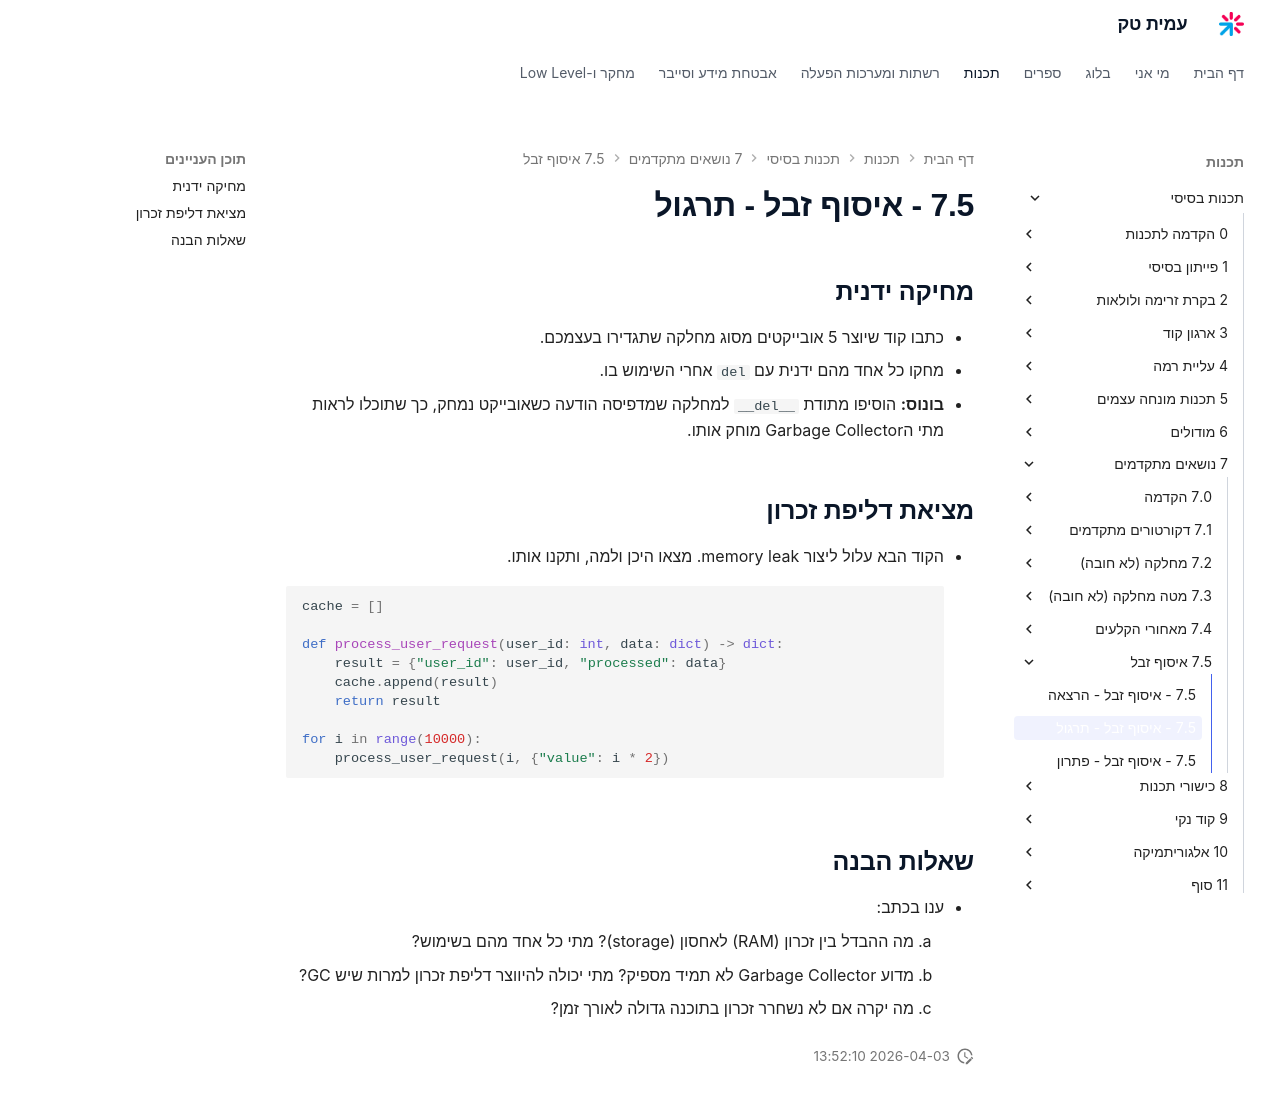

repository: AmitPinchasi/amittech · page: תכנות-בסיסי/7 - נושאים מתקדמים/7.5 - איסוף זבל/7.5 - איסוף זבל - תרגול/index.html · generator: mkdocs

## מחיקה ידנית
- כתבו קוד שיוצר 5 אובייקטים מסוג מחלקה שתגדירו בעצמכם.
- מחקו כל אחד מהם ידנית עם `del` אחרי השימוש בו.
- **בונוס:** הוסיפו מתודת `__del__` למחלקה שמדפיסה הודעה כשאובייקט נמחק, כך שתוכלו לראות מתי הGarbage Collector מוחק אותו.

## מציאת דליפת זכרון
- הקוד הבא עלול ליצור memory leak. מצאו היכן ולמה, ותקנו אותו.
```python
cache = []

def process_user_request(user_id: int, data: dict) -> dict:
    result = {"user_id": user_id, "processed": data}
    cache.append(result)
    return result

for i in range(10000):
    process_user_request(i, {"value": i * 2})
```

## שאלות הבנה
- ענו בכתב:
    1. מה ההבדל בין זכרון (RAM) לאחסון (storage)? מתי כל אחד מהם בשימוש?
    2. מדוע Garbage Collector לא תמיד מספיק? מתי יכולה להיווצר דליפת זכרון למרות שיש GC?
    3. מה יקרה אם לא נשחרר זכרון בתוכנה גדולה לאורך זמן?
